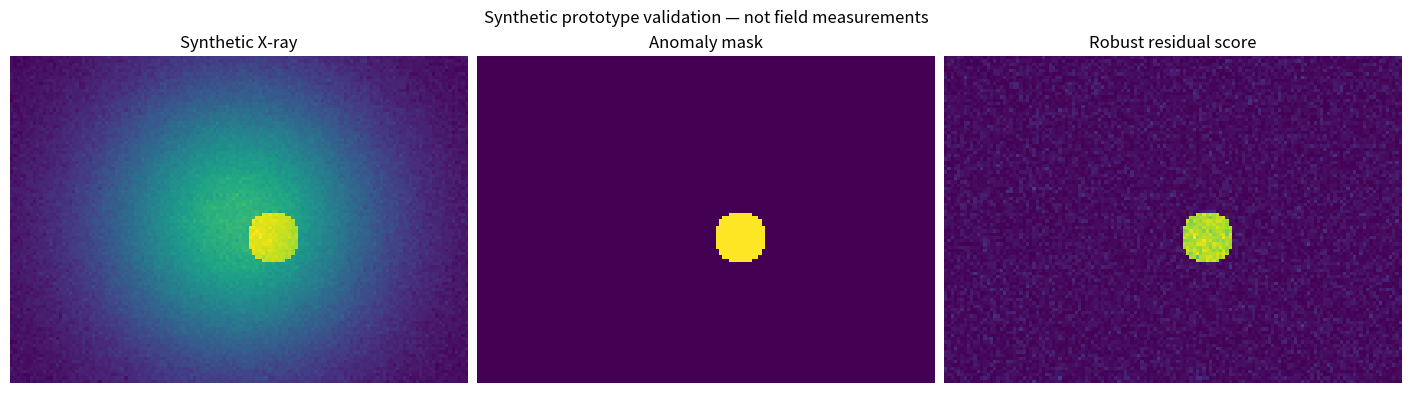

Source code (Python):
"""X 光异常区域基线 — deterministic numerical prototype."""
import argparse,json
from pathlib import Path
import numpy as np

def finite(a,ndim=None):
 a=np.asarray(a,dtype=float)
 if not np.isfinite(a).all() or not a.size or (ndim is not None and a.ndim!=ndim): raise ValueError('Invalid shape, empty or nonfinite input')
 return a
def process(image, reference, threshold=5.):
 """Return a mask and finite MAD-normalized residual scores.

 Reject nonfinite/nonpositive thresholds and numerical overflow rather than
 silently returning an empty mask for invalid computations.
 """
 image = finite(image, 2)
 reference = finite(reference, 2)
 if image.shape != reference.shape:
  raise ValueError('Image and reference shapes must match')
 try:
  if np.ndim(threshold) != 0:
   raise ValueError('Threshold must be a finite positive scalar')
  threshold = float(threshold)
 except (TypeError, ValueError, OverflowError) as error:
  raise ValueError('Threshold must be a finite positive scalar') from error
 if not np.isfinite(threshold) or threshold <= 0:
  raise ValueError('Threshold must be a finite positive scalar')
 try:
  with np.errstate(over='raise', invalid='raise', divide='raise'):
   residual = image - reference
   center = np.median(residual)
   deviation = np.abs(residual - center)
   sigma = max(float(1.4826 * np.median(deviation)), 1e-8)
   score = deviation / sigma
 except FloatingPointError as error:
  raise ValueError('Residual scoring exceeded the floating-point range; rescale inputs') from error
 if not np.isfinite(score).all():
  raise ValueError('Residual scores must be finite; rescale inputs')
 return score > threshold, score

def demo():
 rng=np.random.default_rng(42);y,x=np.mgrid[:100,:140];reference=.3+.4*np.exp(-((x-70)**2+(y-50)**2)/1800);truth=((x-80)**2+(y-55)**2)<64;image=reference+rng.normal(0,.01,reference.shape)+truth*.2
 mask,score=process(image,reference);tp=int(np.sum(mask&truth));fp=int(np.sum(mask&~truth));recall=tp/int(truth.sum());assert recall>.99 and fp<10
 return None,{'Synthetic X-ray':image,'Anomaly mask':mask,'Robust residual score':score},{'synthetic_recall':recall,'false_positive_pixels':fp}

def main():
 p=argparse.ArgumentParser(description=__doc__);p.add_argument('--output',type=Path,default=Path('artifacts'));args=p.parse_args();args.output.mkdir(parents=True,exist_ok=True)
 x,series,metrics=demo()
 import matplotlib
 matplotlib.use('Agg')
 import matplotlib.pyplot as plt
 if x is None:
  fig,axes=plt.subplots(1,len(series),figsize=(14,4),layout='constrained');axes=np.atleast_1d(axes)
  for ax,(label,values) in zip(axes,series.items()):ax.imshow(values,cmap='viridis');ax.set_title(label);ax.set_axis_off()
 else:
  fig,ax=plt.subplots(figsize=(11,5),layout='constrained')
  for label,values in series.items():ax.plot(x,values,label=label)
  ax.legend();ax.grid(alpha=.2)
 fig.suptitle('Synthetic prototype validation — not field measurements')
 fig.savefig(args.output/'result.png',dpi=140);plt.close(fig)
 np.savez_compressed(args.output/'results.npz',**{str(i):v for i,v in enumerate(series.values())})
 (args.output/'metrics.json').write_text(json.dumps(metrics,indent=2)+'\n');print(json.dumps(metrics,indent=2))
if __name__=='__main__':main()
